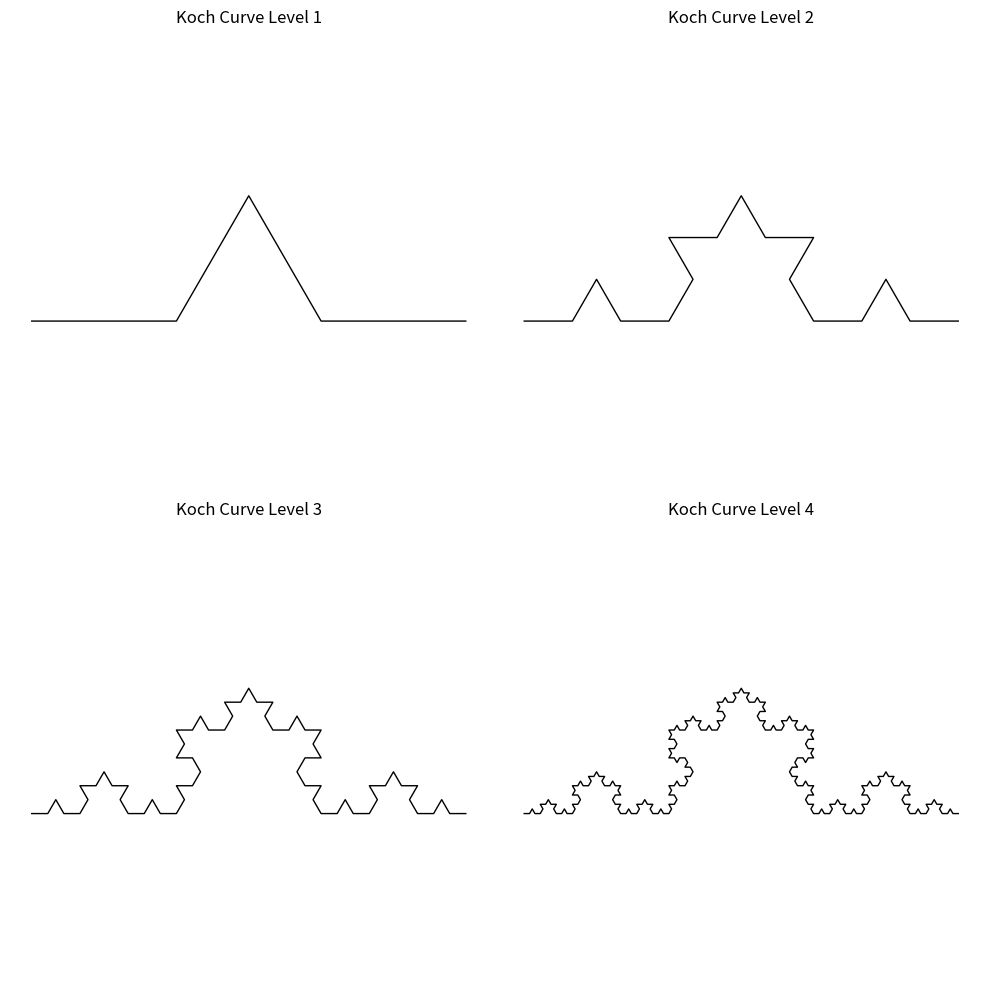
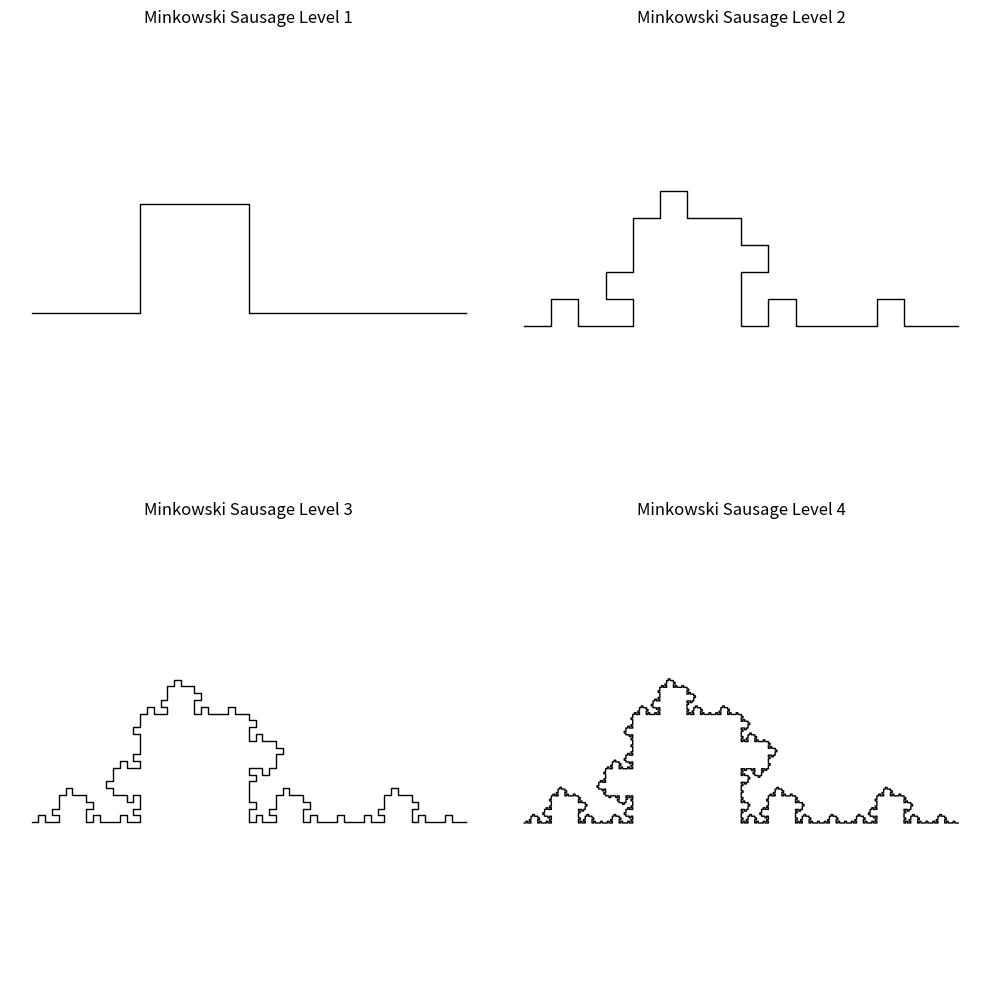

These charts were generated, in order, by the following Python code:
import numpy as np
import matplotlib.pyplot as plt


def koch_generator(u, level):
    """
    递归/迭代生成科赫曲线的点序列。

    参数:
        u: 初始线段的端点数组（复数表示）
        level: 迭代层数

    返回:
        numpy.ndarray: 生成的所有点（复数数组）
    """
    if level == 0:
        return u
    else:
        new_points = []
        for i in range(len(u) - 1):
            a = u[i]
            b = u[i + 1]
            d = (b - a) / 3
            p1 = a
            p2 = a + d
            p3 = p2 + d * np.exp(1j * np.pi / 3)
            p4 = b - d
            p5 = b
            new_points.extend([p1, p2, p3, p4])
        new_points.append(u[-1])
        return koch_generator(np.array(new_points), level - 1)


def minkowski_generator(u, level):
    """
    递归/迭代生成闵可夫斯基香肠曲线的点序列。

    参数:
        u: 初始线段的端点数组（复数表示）
        level: 迭代层数

    返回:
        numpy.ndarray: 生成的所有点（复数数组）
    """
    if level == 0:
        return u
    new_points = []
    for i in range(len(u) - 1):
        a = u[i]
        b = u[i + 1]
        d = (b - a) / 4
        p1 = a
        p2 = a + d
        p3 = p2 + 1j * d
        p4 = p3 + d
        p5 = p4 - 1j * d
        p6 = p5 + d
        p7 = b
        new_points.extend([p1, p2, p3, p4, p5, p6])
    new_points.append(u[-1])
    return minkowski_generator(np.array(new_points), level - 1)


if __name__ == "__main__":
    # 初始线段
    init_u = np.array([0, 1])

    # 绘制不同层级的科赫曲线
    fig, axs = plt.subplots(2, 2, figsize=(10, 10))
    for i in range(4):
        # 调用koch_generator生成点
        koch_points = koch_generator(init_u, i + 1)
        axs[i // 2, i % 2].plot(
            np.real(koch_points), np.imag(koch_points), 'k-', lw=1
        )
        axs[i // 2, i % 2].set_title(f"Koch Curve Level {i + 1}")
        axs[i // 2, i % 2].axis('equal')
        axs[i // 2, i % 2].axis('off')
    plt.tight_layout()
    plt.show()

    # 绘制不同层级的闵可夫斯基香肠曲线
    fig, axs = plt.subplots(2, 2, figsize=(10, 10))
    for i in range(4):
        # 调用minkowski_generator生成点
        minkowski_points = minkowski_generator(init_u, i + 1)
        axs[i // 2, i % 2].plot(
            np.real(minkowski_points), np.imag(minkowski_points), 'k-', lw=1
        )
        axs[i // 2, i % 2].set_title(f"Minkowski Sausage Level {i + 1}")
        axs[i // 2, i % 2].axis('equal')
        axs[i // 2, i % 2].axis('off')
    plt.tight_layout()
    plt.show()
    
